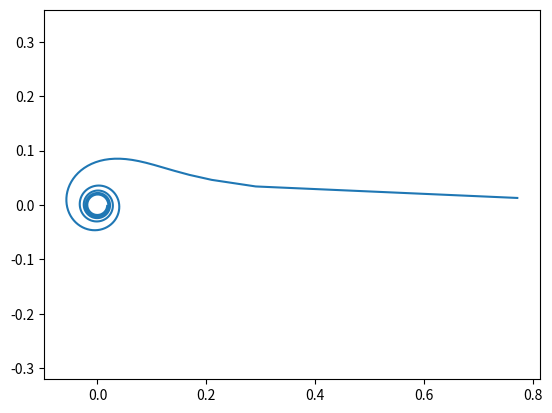

Source code (Python):
import matplotlib.pyplot as plt
import numpy as np
k = 0.1
phi_max = 10 * np.pi 
e = 2.71828
def arhimed():

    p = np.arange(0, phi_max, 0.1)
    rho = k * p
    x1 = rho * np.cos(p)
    y1 = rho * np.sin(p)

    plt.plot(x1, y1)
    plt.axis('equal')

    plt.savefig('fig_8.png')
def log(b=0.2):
    p1 = np.linspace(0, phi_max, 1000)
    rho = np.exp(b * p1)
    x = rho * np.cos(p1)
    y = rho * np.sin(p1)

    plt.plot(x, y)
    plt.axis('equal')
    plt.savefig('fig_9.png')

def jezl():

    p = np.arange(-2* np.pi, phi_max, 0.1)
    rho = k / np.sqrt(p)
    x = rho * np.cos(p)
    y = rho * np.sin(p)

    plt.plot(x, y)
    plt.axis('equal')

    plt.savefig('fig_10.png')

def rose():
    k = 0.05
    p = np.arange(0, phi_max, 0.1)
    rho = np.sin(k * p)
    x = rho * np.cos(p)
    y = rho * np.sin(p)

    plt.plot(x, y)
    plt.axis('equal')

    plt.savefig('fig_11.png')
if __name__ =='__main__':
    jezl()
